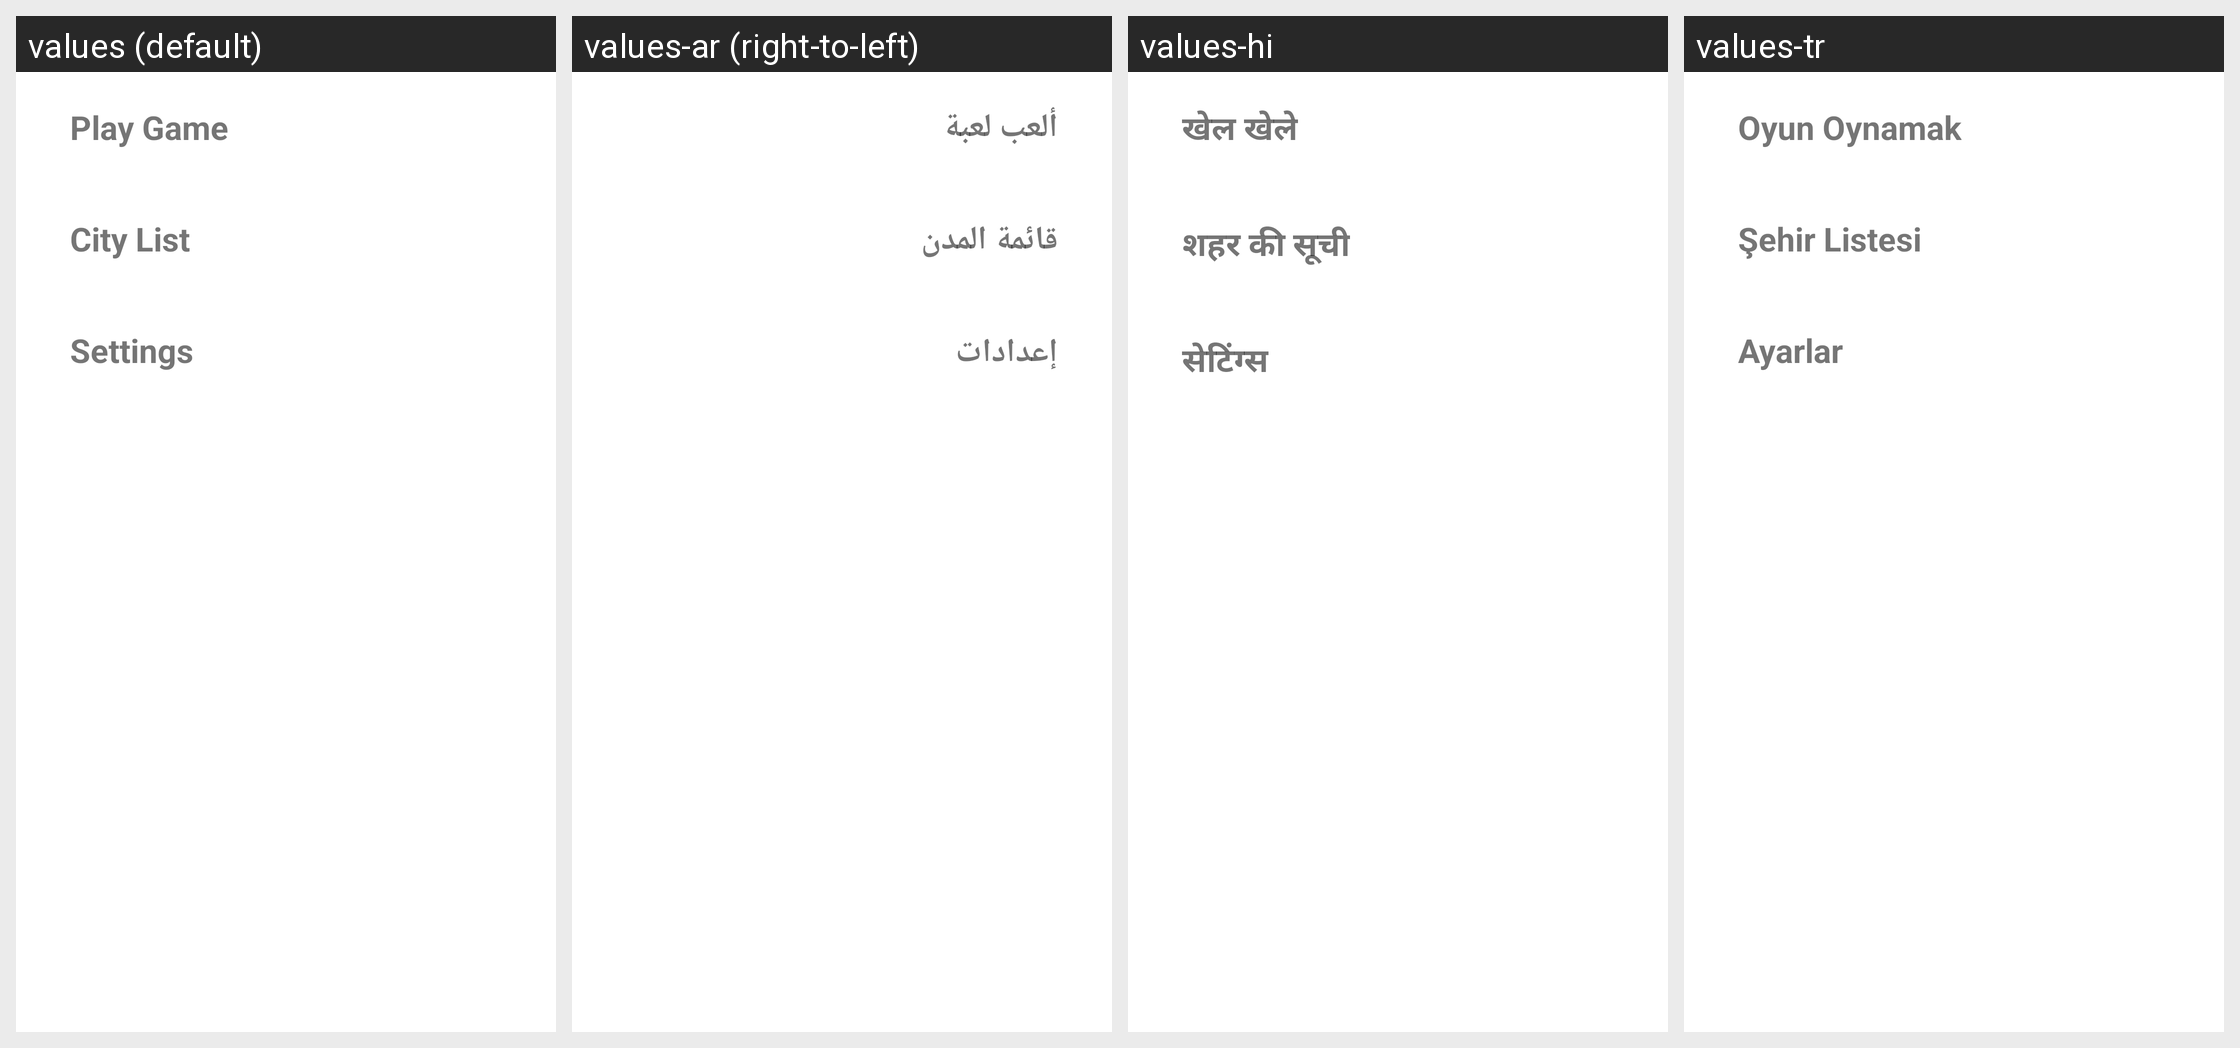

Strings drawn on this Android screen and how each of the app's shown locales translates them:
Android screen res/layout/activity_menu_main.xml rendered under 4 locales, left to right: values (default), values-ar (right-to-left), values-hi, values-tr. Device: Nexus 5 (rendered at 1080×1920; each locale shown at half size, 540×960, under a caption strip naming it); theme AppTheme.
Other locales in the repository, not shown: values-es, values-fr, values-it, values-ja, values-ko, values-ms, values-nl, values-pl, values-pt, values-ru, values-zh.
Strings drawn on this screen, with the default value and each locale's value (text and hints the layout hard-codes appear in the picture but are not listed):

play_game
  values: Play Game
  values-ar: ألعب لعبة
  values-hi: खेल खेले
  values-tr: Oyun Oynamak

city_list
  values: City List
  values-ar: قائمة المدن
  values-hi: शहर की सूची
  values-tr: Şehir Listesi

settings
  values: Settings
  values-ar: إعدادات
  values-hi: सेटिंग्स
  values-tr: Ayarlar
